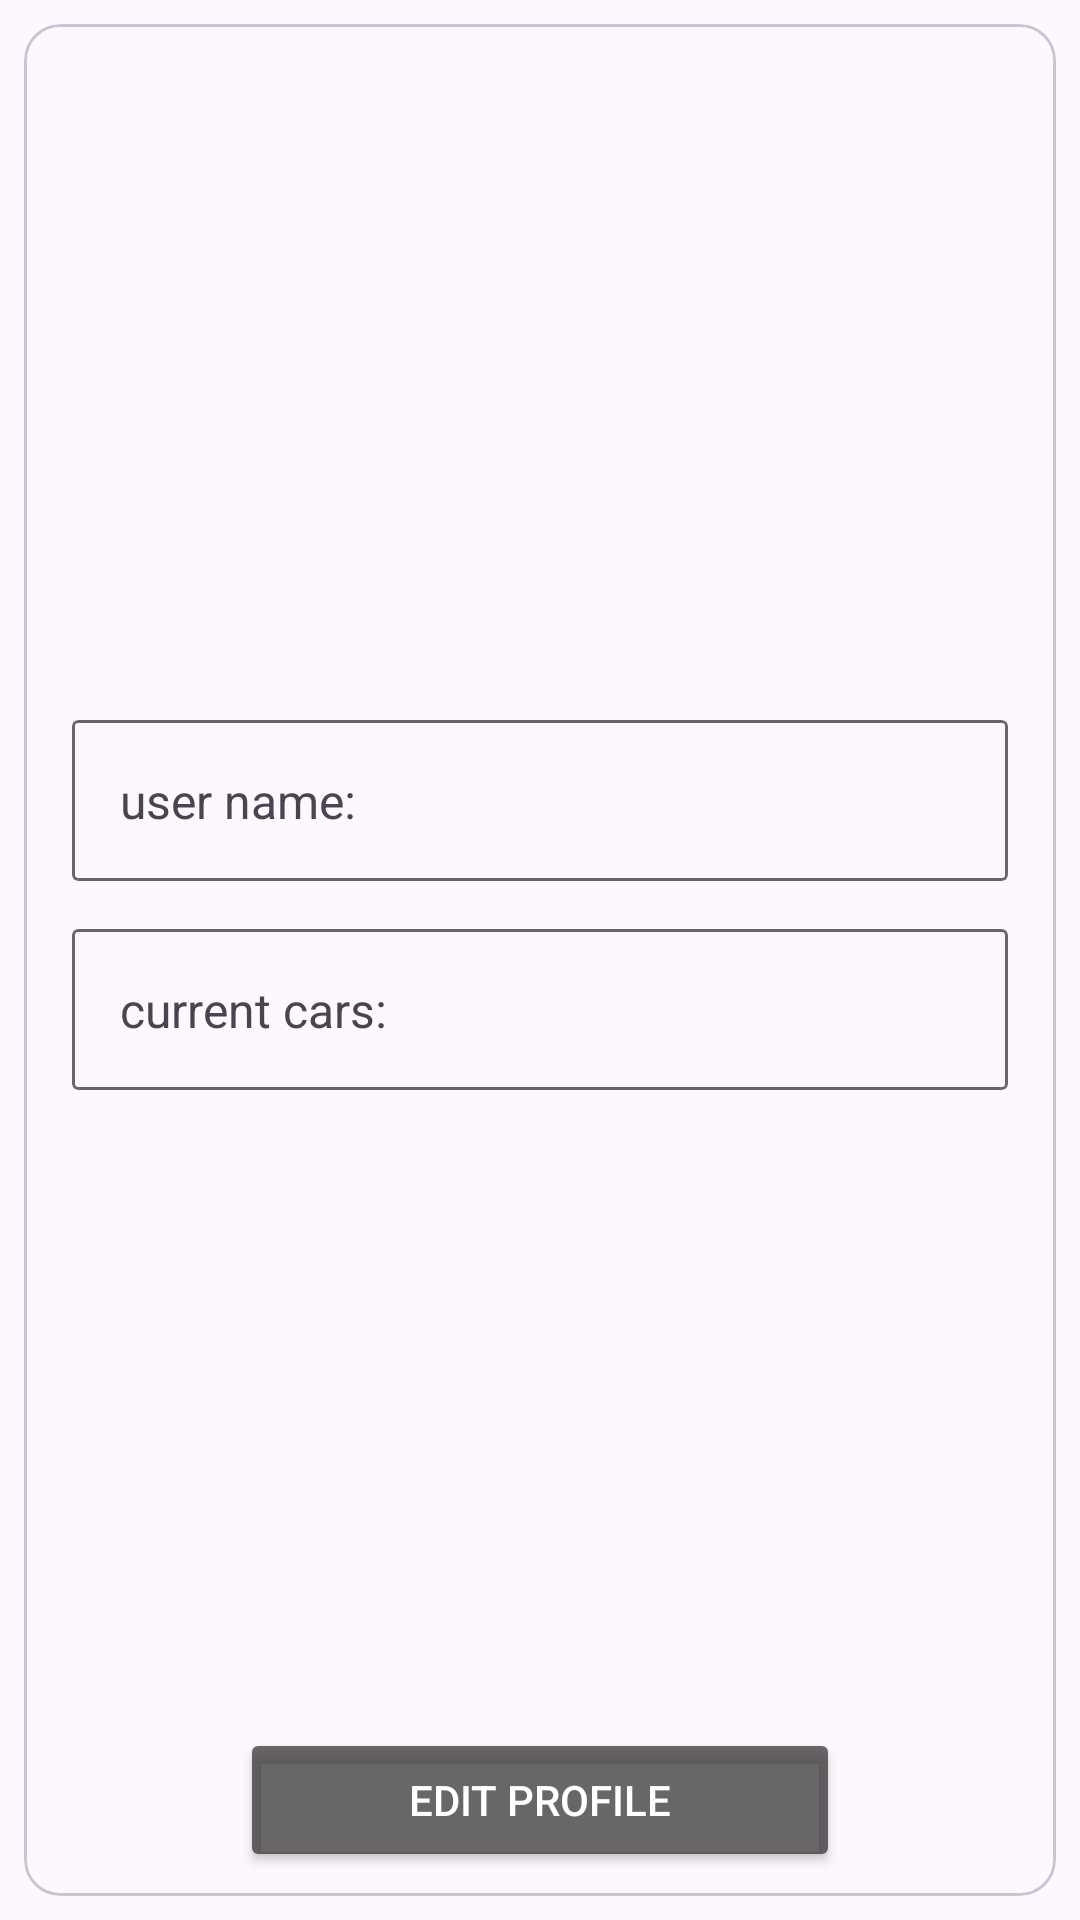

Layout XML and referenced resources for this Android screen:
<!-- AndroidManifest.xml: application theme Theme.BoostHub -->
<!-- res/layout/fragment_profile_screen.xml -->
<?xml version="1.0" encoding="utf-8"?>
<androidx.constraintlayout.widget.ConstraintLayout xmlns:android="http://schemas.android.com/apk/res/android"
    xmlns:app="http://schemas.android.com/apk/res-auto"
    xmlns:tools="http://schemas.android.com/tools"
    android:id="@+id/profile_CL"
    android:layout_width="match_parent"
    android:layout_height="match_parent"
    tools:context=".ui.ProfileScreenFragment">

    <com.google.android.material.card.MaterialCardView
        android:layout_width="match_parent"
        android:layout_height="match_parent"
        android:layout_margin="8dp"
        app:layout_constraintBottom_toBottomOf="parent"
        app:layout_constraintEnd_toEndOf="parent"
        app:layout_constraintStart_toStartOf="parent"
        app:layout_constraintTop_toTopOf="parent">

        <androidx.constraintlayout.widget.ConstraintLayout
            android:layout_width="match_parent"
            android:layout_height="match_parent">

            <com.google.android.material.imageview.ShapeableImageView
                android:id="@+id/profile_image_SIV"
                android:layout_width="200dp"
                android:layout_height="200dp"
                android:layout_margin="16dp"
                android:scaleType="centerCrop"
                android:src="@mipmap/ic_logo_boosthub"
                app:layout_constraintEnd_toEndOf="parent"
                app:layout_constraintStart_toStartOf="parent"
                app:layout_constraintTop_toTopOf="parent"
                app:shapeAppearanceOverlay="@style/ShapeAppearanceOverlay.MyApp.ImageView.Cut" />

            <com.google.android.material.card.MaterialCardView

                android:id="@+id/profile_user_name_MCV"
                android:layout_width="0dp"
                android:layout_height="wrap_content"
                android:layout_marginStart="16dp"
                android:layout_marginTop="16dp"
                android:layout_marginEnd="16dp"
                app:cardCornerRadius="@dimen/cardview_default_radius"
                app:layout_constraintEnd_toEndOf="parent"
                app:layout_constraintStart_toStartOf="parent"
                app:layout_constraintTop_toBottomOf="@+id/profile_image_SIV"
                app:strokeColor="@color/grey">

                <androidx.constraintlayout.widget.ConstraintLayout
                    android:layout_width="match_parent"
                    android:layout_height="match_parent">

                    <com.google.android.material.textview.MaterialTextView
                        android:id="@+id/profile_user_name_MTV"
                        android:layout_width="wrap_content"
                        android:layout_height="wrap_content"
                        android:layout_margin="16dp"
                        android:text="@string/user_name"
                        android:textSize="16sp"
                        app:layout_constraintBottom_toBottomOf="parent"
                        app:layout_constraintStart_toStartOf="parent"
                        app:layout_constraintTop_toTopOf="parent" />

                    <com.google.android.material.textview.MaterialTextView
                        android:id="@+id/profile_user_current_user_MTV"
                        android:layout_width="wrap_content"
                        android:layout_height="wrap_content"
                        android:layout_marginStart="30dp"
                        android:textSize="18sp"
                        android:textStyle="bold"
                        app:layout_constraintBottom_toBottomOf="@+id/profile_user_name_MTV"
                        app:layout_constraintStart_toEndOf="@+id/profile_user_name_MTV"
                        app:layout_constraintTop_toTopOf="@+id/profile_user_name_MTV" />
                </androidx.constraintlayout.widget.ConstraintLayout>
            </com.google.android.material.card.MaterialCardView>

            <com.google.android.material.card.MaterialCardView

                android:id="@+id/profile_user_current_cars_MCV"
                android:layout_width="0dp"
                android:layout_height="wrap_content"
                android:layout_marginStart="16dp"
                android:layout_marginTop="16dp"
                android:layout_marginEnd="16dp"
                app:cardCornerRadius="@dimen/cardview_default_radius"
                app:layout_constraintEnd_toEndOf="parent"
                app:layout_constraintStart_toStartOf="parent"
                app:layout_constraintTop_toBottomOf="@+id/profile_user_name_MCV"
                app:strokeColor="@color/grey">

                <androidx.constraintlayout.widget.ConstraintLayout
                    android:layout_width="match_parent"
                    android:layout_height="match_parent">

                    <com.google.android.material.textview.MaterialTextView
                        android:id="@+id/profile_user_current_cars_MTV"
                        android:layout_width="wrap_content"
                        android:layout_height="wrap_content"
                        android:layout_margin="16dp"
                        android:text="@string/current_cars"
                        android:textSize="16sp"
                        app:layout_constraintBottom_toBottomOf="parent"
                        app:layout_constraintStart_toStartOf="parent"
                        app:layout_constraintTop_toTopOf="parent" />

                    <com.google.android.material.textview.MaterialTextView
                        android:id="@+id/profile_user_current_user_current_cars_MTV"
                        android:layout_width="wrap_content"
                        android:layout_height="wrap_content"
                        android:layout_marginStart="20dp"
                        android:textSize="18sp"
                        android:textStyle="bold"
                        app:layout_constraintBottom_toBottomOf="@+id/profile_user_current_cars_MTV"
                        app:layout_constraintStart_toEndOf="@+id/profile_user_current_cars_MTV"
                        app:layout_constraintTop_toTopOf="@+id/profile_user_current_cars_MTV" />
                </androidx.constraintlayout.widget.ConstraintLayout>
            </com.google.android.material.card.MaterialCardView>

            <androidx.recyclerview.widget.RecyclerView
                android:id="@+id/profile_RV"
                android:layout_width="0dp"
                android:layout_height="wrap_content"
                android:layout_marginEnd="6dp"
                android:orientation="horizontal"
                app:layoutManager="androidx.recyclerview.widget.LinearLayoutManager"
                app:layout_constraintBottom_toTopOf="@+id/profile_edit_BTN"
                app:layout_constraintEnd_toEndOf="parent"
                app:layout_constraintStart_toStartOf="parent"
                app:layout_constraintTop_toBottomOf="@+id/profile_user_current_cars_MCV"
                tools:listitem="@layout/item_small_event" />

            <Button
                android:id="@+id/profile_edit_BTN"
                android:layout_width="200dp"
                android:layout_height="wrap_content"
                android:layout_marginBottom="8dp"
                android:backgroundTint="?attr/colorTertiary"
                android:text="@string/edit_profile"
                android:textColor="@color/white"
                app:layout_constraintBottom_toBottomOf="parent"
                app:layout_constraintEnd_toEndOf="parent"
                app:layout_constraintStart_toStartOf="parent" />
        </androidx.constraintlayout.widget.ConstraintLayout>
    </com.google.android.material.card.MaterialCardView>
</androidx.constraintlayout.widget.ConstraintLayout>
<!-- res/layout/item_small_event.xml (included above) -->
<?xml version="1.0" encoding="utf-8"?>
<androidx.constraintlayout.widget.ConstraintLayout xmlns:android="http://schemas.android.com/apk/res/android"
    xmlns:app="http://schemas.android.com/apk/res-auto"
    android:layout_width="wrap_content"
    android:layout_height="wrap_content">

    <com.google.android.material.card.MaterialCardView
        android:id="@+id/item_small_event_MCV"
        android:layout_width="255dp"
        android:layout_height="270dp"
        android:layout_marginStart="8dp"
        android:layout_marginTop="8dp"
        android:layout_marginEnd="8dp"
        app:layout_constraintBottom_toBottomOf="parent"
        app:layout_constraintEnd_toEndOf="parent"
        app:layout_constraintStart_toStartOf="parent"
        app:layout_constraintTop_toTopOf="parent">

        <androidx.constraintlayout.widget.ConstraintLayout
            android:layout_width="match_parent"
            android:layout_height="match_parent"
            android:layout_margin="8dp">

            <com.google.android.material.imageview.ShapeableImageView
                android:id="@+id/item_small_event_image_SIV"
                android:layout_width="125dp"
                android:layout_height="125dp"
                android:scaleType="centerCrop"
                android:src="@drawable/boosthub"
                app:layout_constraintEnd_toEndOf="parent"
                app:layout_constraintStart_toStartOf="parent"
                app:layout_constraintTop_toTopOf="parent"
                app:shapeAppearanceOverlay="@style/ShapeAppearanceOverlay.MyApp.ImageView.Cut" />

            <com.google.android.material.textview.MaterialTextView
                android:id="@+id/item_small_whats_up_MTV"
                android:layout_width="0dp"
                android:layout_height="wrap_content"
                android:layout_marginTop="8dp"
                android:text="@string/whats_s_up"
                android:textSize="18sp"
                android:textStyle="bold"
                app:layout_constraintStart_toStartOf="parent"
                app:layout_constraintTop_toBottomOf="@+id/item_small_event_image_SIV" />

            <com.google.android.material.textview.MaterialTextView
                android:id="@+id/item_small_whats_up_input_MTV"
                android:layout_width="0dp"
                android:layout_height="wrap_content"
                android:layout_marginStart="100dp"
                android:textAlignment="textStart"
                android:textStyle="normal"
                app:layout_constraintEnd_toEndOf="parent"
                app:layout_constraintStart_toStartOf="parent"
                app:layout_constraintTop_toBottomOf="@id/item_small_whats_up_MTV" />

            <com.google.android.material.textview.MaterialTextView
                android:id="@+id/item_small_location_MTV"
                android:layout_width="0dp"
                android:layout_height="wrap_content"
                android:layout_marginTop="8dp"
                android:text="@string/location"
                android:textSize="18sp"
                android:textStyle="bold"
                app:layout_constraintStart_toStartOf="parent"
                app:layout_constraintTop_toBottomOf="@id/item_small_whats_up_input_MTV" />

            <com.google.android.material.textview.MaterialTextView
                android:id="@+id/item_small_location_input_MTV"
                android:layout_width="0dp"
                android:layout_height="wrap_content"
                android:layout_marginStart="100dp"
                android:textAlignment="textStart"
                android:textSize="18sp"
                android:textStyle="normal"
                app:layout_constraintEnd_toEndOf="parent"
                app:layout_constraintStart_toStartOf="parent"
                app:layout_constraintTop_toBottomOf="@id/item_small_location_MTV" />
        </androidx.constraintlayout.widget.ConstraintLayout>
    </com.google.android.material.card.MaterialCardView>
</androidx.constraintlayout.widget.ConstraintLayout>
<!-- resources referenced by this layout -->
<resources>
  <color name="grey">#BA323030</color>
  <color name="white">#FFFFFFFF</color>
  <!-- drawable boosthub: png bitmap (drawable, 287052 bytes) -->
  <!-- mipmap ic_logo_boosthub (mipmap-anydpi-v26) -->
  <?xml version="1.0" encoding="utf-8"?>
  <adaptive-icon xmlns:android="http://schemas.android.com/apk/res/android">
      <background android:drawable="@drawable/ic_logo_boosthub_background"/>
      <foreground android:drawable="@mipmap/ic_logo_boosthub_foreground"/>
  </adaptive-icon>
  <string name="current_cars">current cars:</string>
  <string name="edit_profile">edit profile</string>
  <string name="location">location</string>
  <string name="user_name">user name:</string>
  <string name="whats_s_up">whats´s up</string>
  <style name="ShapeAppearanceOverlay.MyApp.ImageView.Cut" parent="">
          <item name="cornerFamily">rounded</item>
          <item name="cornerSize">20dp</item>
      </style>
  <style name="Theme.BoostHub" parent="Base.Theme.BoostHub" />
  <style name="Base.Theme.BoostHub" parent="Theme.Material3.DayNight.NoActionBar">
          
          <item name="colorPrimary">@color/black</item>
          <item name="colorSecondary">@color/white</item>
          <item name="colorTertiary">@color/grey</item>
          <item name="colorError">@color/red</item>
          
          <item name="android:statusBarColor">?attr/colorPrimary</item>
      </style>
  <color name="black">#FF000000</color>
  <color name="red">#D60000</color>
</resources>
